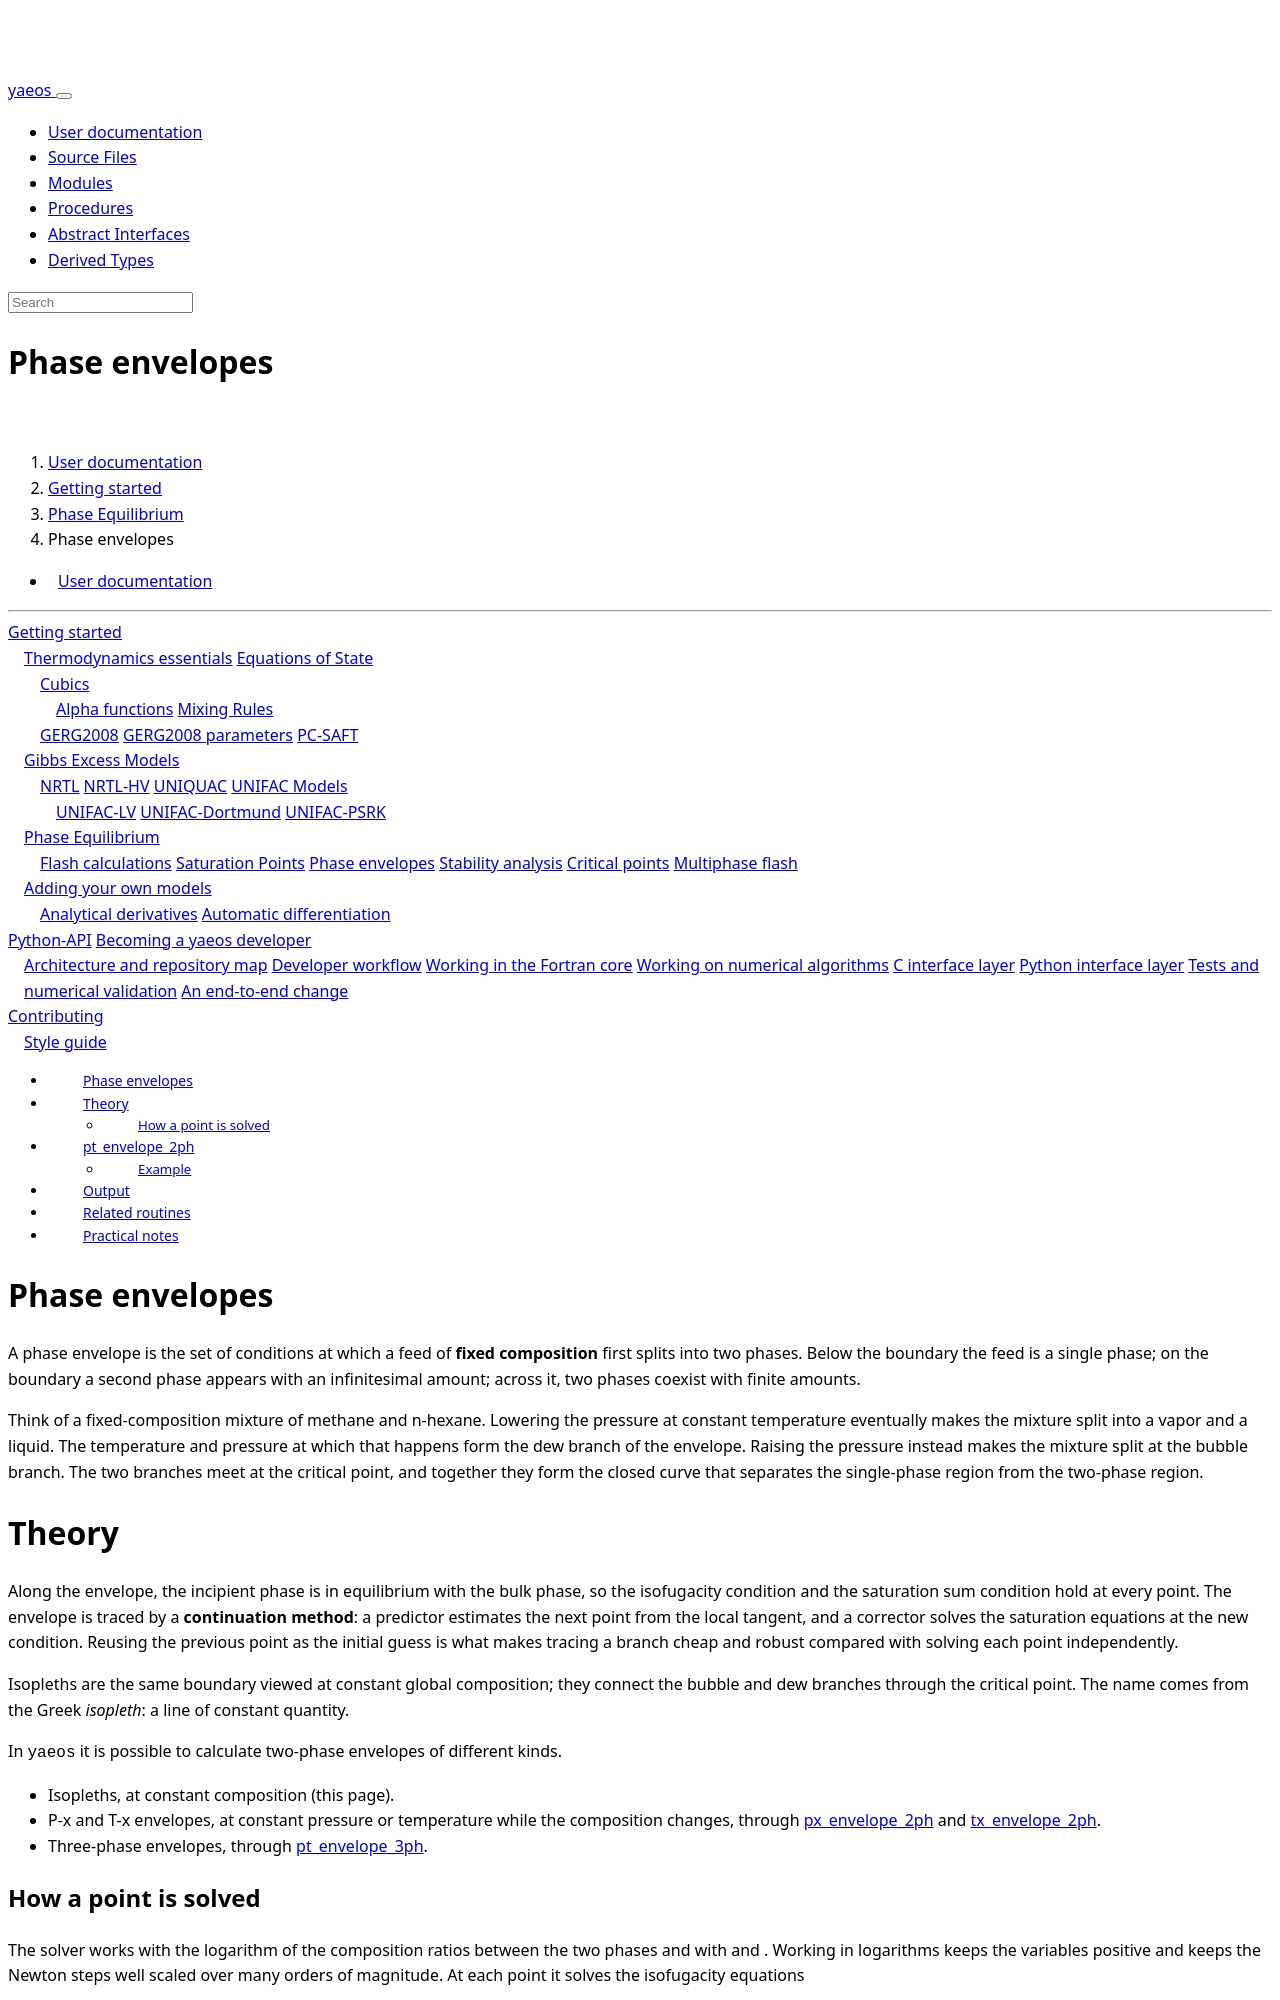

repository: ipqa-research/yaeos · page: page/usage/phase_equilibrium/envelopes.html · generator: sphinx

---
title: Phase envelopes
---

[TOC]

# Phase envelopes

A phase envelope is the set of conditions at which a feed of **fixed
composition** first splits into two phases. Below the boundary the feed is a
single phase; on the boundary a second phase appears with an infinitesimal
amount; across it, two phases coexist with finite amounts.

Think of a fixed-composition mixture of methane and n-hexane. Lowering the
pressure at constant temperature eventually makes the mixture split into a
vapor and a liquid. The temperature and pressure at which that happens form
the dew branch of the envelope. Raising the pressure instead makes the mixture
split at the bubble branch. The two branches meet at the critical point, and
together they form the closed curve that separates the single-phase region
from the two-phase region.

# Theory

Along the envelope, the incipient phase is in equilibrium with the bulk phase,
so the isofugacity condition and the saturation sum condition hold at every
point. The envelope is traced by a **continuation method**: a predictor
estimates the next point from the local tangent, and a corrector solves the
saturation equations at the new condition. Reusing the previous point as the
initial guess is what makes tracing a branch cheap and robust compared with
solving each point independently.

Isopleths are the same boundary viewed at constant global composition; they
connect the bubble and dew branches through the critical point. The name
comes from the Greek *isopleth*: a line of constant quantity.

In `yaeos` it is possible to calculate two-phase envelopes of different kinds.

- Isopleths, at constant composition (this page).
- P-x and T-x envelopes, at constant pressure or temperature while the
  composition changes, through [[px_envelope_2ph]] and [[tx_envelope_2ph]].
- Three-phase envelopes, through [[pt_envelope_3ph]].

## How a point is solved

The solver works with the logarithm of the composition ratios between the two
phases and with \(\ln P\) and \(\ln T\). Working in logarithms keeps the
variables positive and keeps the Newton steps well scaled over many orders of
magnitude. At each point it solves the isofugacity equations

$$
   \ln y_i + \ln \hat{\phi}_i(y) - \ln z_i - \ln \hat{\phi}_i(z) = 0,
$$

together with the normalization of the incipient phase
\(\sum_i (y_i - z_i) = 0\) and the specification of one variable. The phase
roots are selected from `first_point%kind`, which also decides which branch of
the envelope is followed.
